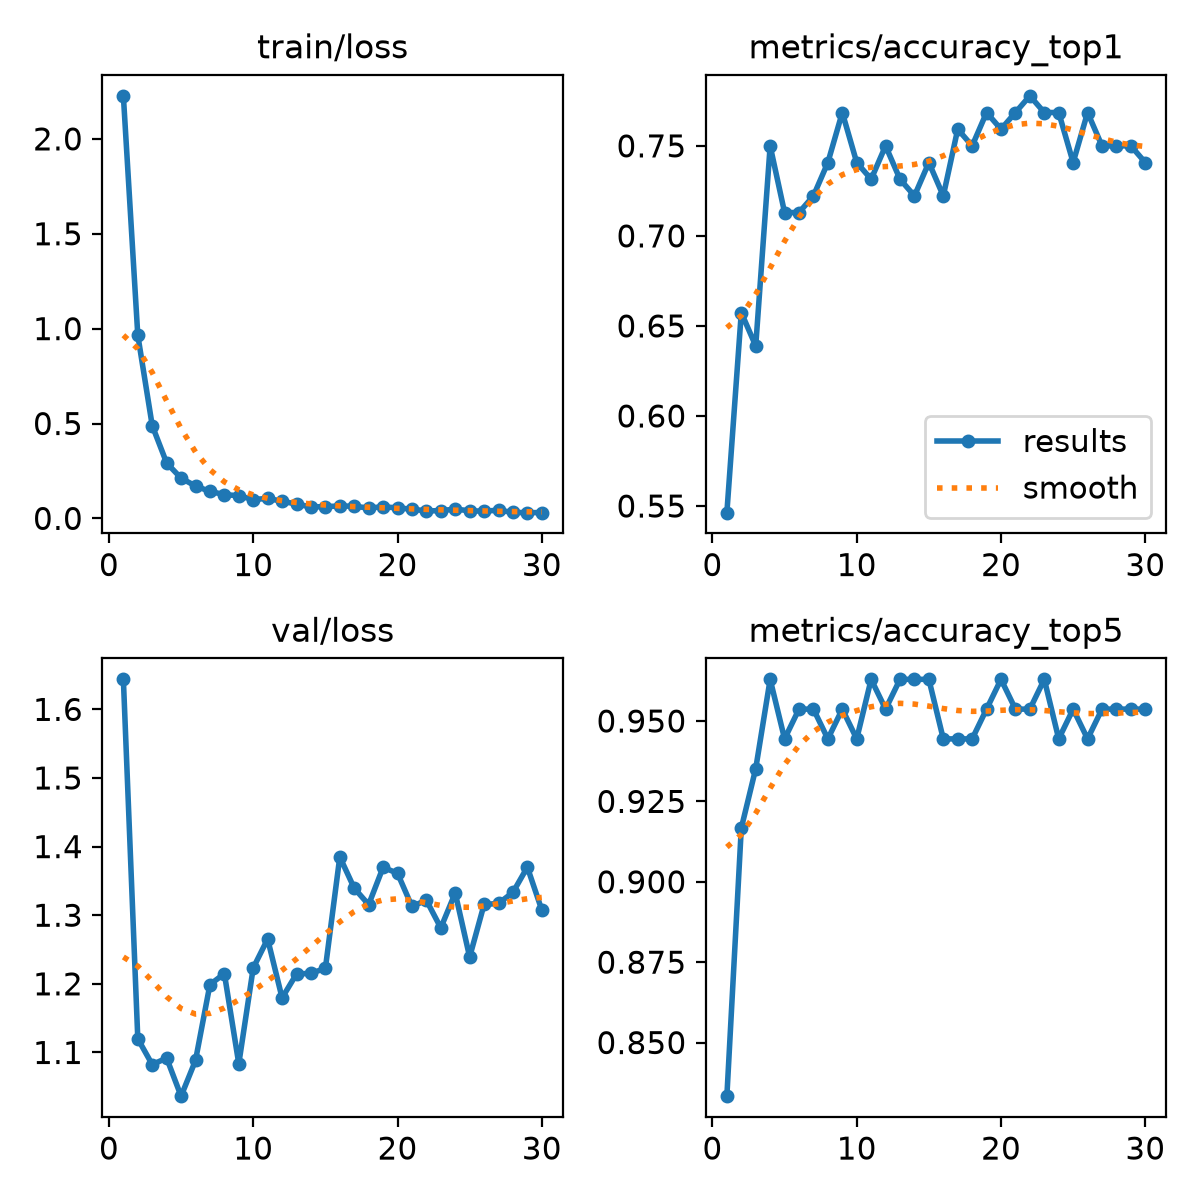

The data file committed next to this chart (first rows):
epoch, time, train/loss, metrics/accuracy_top1, metrics/accuracy_top5, val/loss, lr/pg0, lr/pg1, lr/pg2
1, 203.4, 2.227, 0.5463, 0.8333, 1.644, 0.0001738, 0.0001738, 0.0001738
2, 402.9, 0.9655, 0.6574, 0.9167, 1.12, 0.0003377, 0.0003377, 0.0003377
3, 601.6, 0.4891, 0.6389, 0.9352, 1.082, 0.0004899, 0.0004899, 0.0004899
4, 800.7, 0.2919, 0.75, 0.963, 1.092, 0.0004739, 0.0004739, 0.0004739
5, 1001, 0.2121, 0.713, 0.9444, 1.036, 0.0004566, 0.0004566, 0.0004566
6, 1208, 0.1706, 0.713, 0.9537, 1.088, 0.0004392, 0.0004392, 0.0004392
7, 1408, 0.142, 0.7222, 0.9537, 1.199, 0.0004219, 0.0004219, 0.0004219
8, 1606, 0.1255, 0.7407, 0.9444, 1.215, 0.0004045, 0.0004045, 0.0004045
9, 1802, 0.1192, 0.7685, 0.9537, 1.083, 0.0003871, 0.0003871, 0.0003871
10, 1999, 0.09914, 0.7407, 0.9444, 1.223, 0.0003698, 0.0003698, 0.0003698
11, 2196, 0.1054, 0.7315, 0.963, 1.265, 0.0003524, 0.0003524, 0.0003524
12, 2396, 0.09006, 0.75, 0.9537, 1.179, 0.0003351, 0.0003351, 0.0003351
13, 2597, 0.07563, 0.7315, 0.963, 1.214, 0.0003177, 0.0003177, 0.0003177
14, 2799, 0.06029, 0.7222, 0.963, 1.215, 0.0003003, 0.0003003, 0.0003003
15, 2996, 0.06173, 0.7407, 0.963, 1.223, 0.000283, 0.000283, 0.000283
16, 3195, 0.06546, 0.7222, 0.9444, 1.385, 0.0002656, 0.0002656, 0.0002656
17, 3396, 0.06393, 0.7593, 0.9444, 1.339, 0.0002483, 0.0002483, 0.0002483
18, 3598, 0.05449, 0.75, 0.9444, 1.315, 0.0002309, 0.0002309, 0.0002309
19, 3799, 0.06114, 0.7685, 0.9537, 1.37, 0.0002136, 0.0002136, 0.0002136
20, 3996, 0.05513, 0.7593, 0.963, 1.361, 0.0001962, 0.0001962, 0.0001962
21, 4195, 0.04857, 0.7685, 0.9537, 1.313, 0.0001788, 0.0001788, 0.0001788
22, 4392, 0.03921, 0.7778, 0.9537, 1.322, 0.0001615, 0.0001615, 0.0001615
23, 4587, 0.04075, 0.7685, 0.963, 1.282, 0.0001441, 0.0001441, 0.0001441
24, 4783, 0.04876, 0.7685, 0.9444, 1.332, 0.0001268, 0.0001268, 0.0001268
25, 4977, 0.03997, 0.7407, 0.9537, 1.239, 0.0001094, 0.0001094, 0.0001094
26, 5173, 0.03795, 0.7685, 0.9444, 1.316, 9.205e-05, 9.205e-05, 9.205e-05
27, 5368, 0.0432, 0.75, 0.9537, 1.317, 7.4692e-05, 7.4692e-05, 7.4692e-05
28, 5565, 0.03143, 0.75, 0.9537, 1.333, 5.7334e-05, 5.7334e-05, 5.7334e-05
29, 5760, 0.03012, 0.75, 0.9537, 1.37, 3.9976e-05, 3.9976e-05, 3.9976e-05
30, 5955, 0.03053, 0.7407, 0.9537, 1.308, 2.2618e-05, 2.2618e-05, 2.2618e-05
